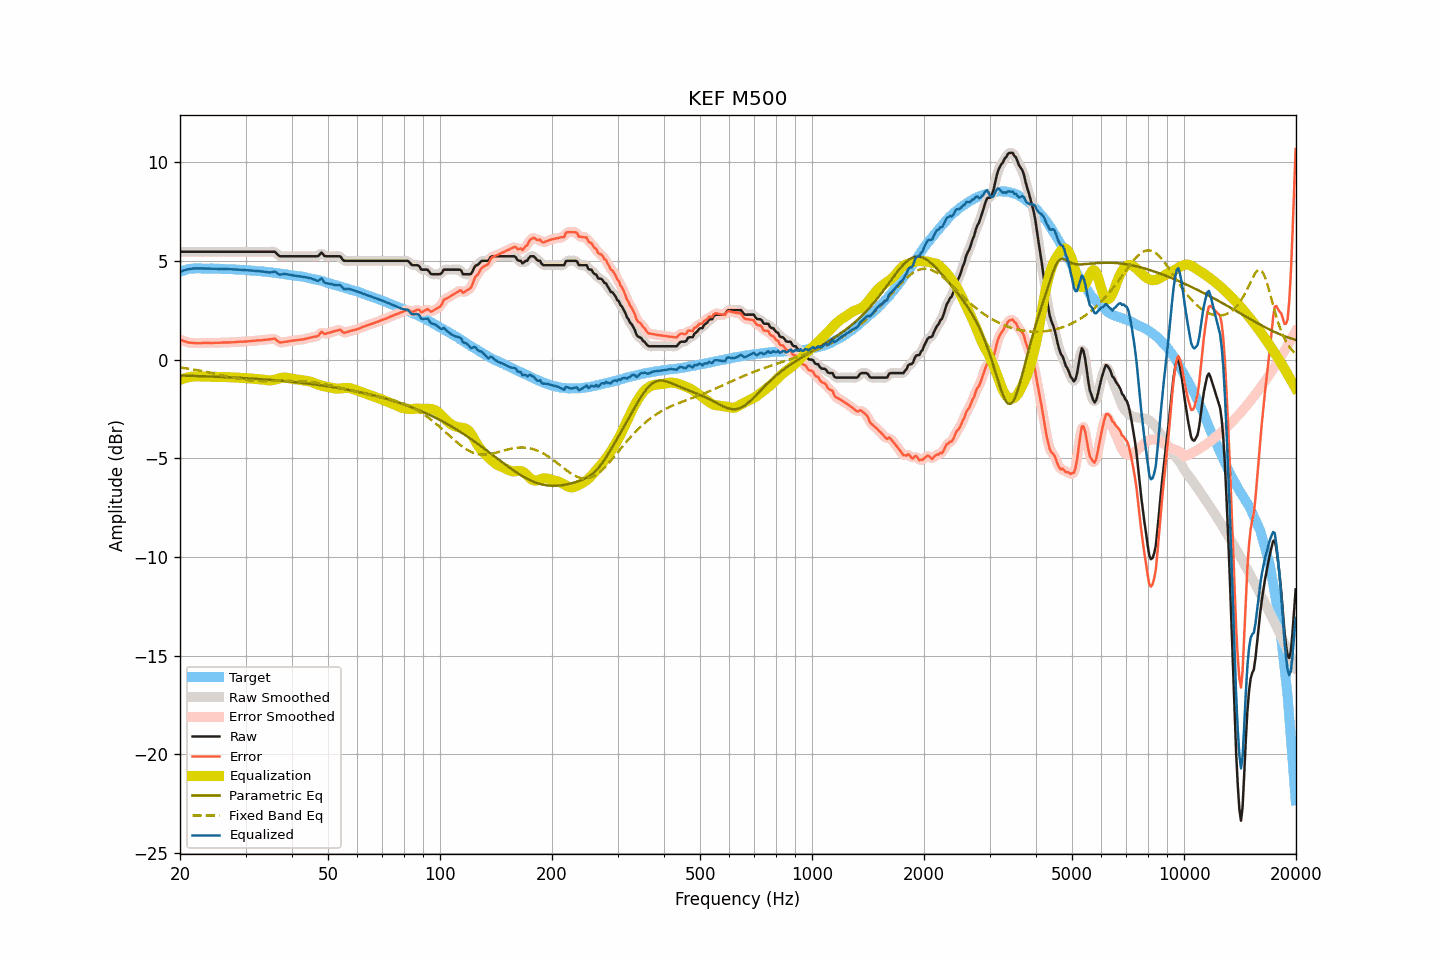

Values plotted in this chart, from the file beside it:
frequency, raw, smoothed, error, error_smoothed, equalization, parametric_eq, fixed_band_eq, equalized_raw, equalized_smoothed, target
20.00, 5.48, 5.48, 1.02, 1.02, -1.02, -0.80, -0.39, 4.46, 4.46, 4.46
20.20, 5.48, 5.48, 0.99, 0.99, -0.98, -0.80, -0.40, 4.49, 4.49, 4.49
20.40, 5.48, 5.48, 0.96, 0.96, -0.96, -0.80, -0.41, 4.52, 4.52, 4.52
20.61, 5.48, 5.48, 0.94, 0.93, -0.93, -0.80, -0.42, 4.55, 4.55, 4.54
20.81, 5.48, 5.48, 0.91, 0.91, -0.91, -0.81, -0.44, 4.57, 4.57, 4.57
21.02, 5.48, 5.48, 0.88, 0.89, -0.89, -0.81, -0.45, 4.59, 4.59, 4.60
21.23, 5.48, 5.48, 0.87, 0.87, -0.87, -0.81, -0.46, 4.60, 4.60, 4.61
21.44, 5.48, 5.48, 0.86, 0.86, -0.86, -0.81, -0.47, 4.62, 4.62, 4.62
21.66, 5.48, 5.48, 0.85, 0.85, -0.85, -0.82, -0.49, 4.63, 4.63, 4.63
21.87, 5.48, 5.48, 0.85, 0.85, -0.85, -0.82, -0.50, 4.63, 4.63, 4.63
22.09, 5.48, 5.48, 0.84, 0.84, -0.84, -0.82, -0.51, 4.63, 4.63, 4.63
22.31, 5.48, 5.48, 0.84, 0.84, -0.84, -0.82, -0.53, 4.63, 4.63, 4.63
22.54, 5.48, 5.48, 0.84, 0.84, -0.84, -0.83, -0.54, 4.63, 4.63, 4.63
22.76, 5.48, 5.48, 0.84, 0.85, -0.85, -0.83, -0.56, 4.63, 4.63, 4.63
22.99, 5.48, 5.48, 0.85, 0.85, -0.85, -0.83, -0.57, 4.63, 4.63, 4.62
23.22, 5.48, 5.48, 0.85, 0.85, -0.85, -0.83, -0.59, 4.63, 4.63, 4.62
23.45, 5.48, 5.48, 0.86, 0.86, -0.85, -0.84, -0.61, 4.62, 4.62, 4.62
23.69, 5.48, 5.48, 0.86, 0.86, -0.85, -0.84, -0.62, 4.62, 4.62, 4.62
23.92, 5.48, 5.48, 0.86, 0.85, -0.85, -0.84, -0.64, 4.62, 4.62, 4.62
24.16, 5.48, 5.48, 0.85, 0.85, -0.86, -0.85, -0.66, 4.62, 4.62, 4.63
24.40, 5.48, 5.48, 0.85, 0.85, -0.86, -0.85, -0.67, 4.62, 4.62, 4.63
24.65, 5.48, 5.48, 0.86, 0.86, -0.86, -0.85, -0.69, 4.62, 4.62, 4.62
24.89, 5.48, 5.48, 0.86, 0.86, -0.86, -0.86, -0.71, 4.62, 4.62, 4.62
25.14, 5.48, 5.48, 0.86, 0.86, -0.86, -0.86, -0.73, 4.62, 4.62, 4.61
25.39, 5.48, 5.48, 0.86, 0.86, -0.86, -0.86, -0.75, 4.61, 4.61, 4.61
25.65, 5.48, 5.48, 0.86, 0.87, -0.87, -0.87, -0.76, 4.61, 4.61, 4.61
25.91, 5.48, 5.48, 0.87, 0.87, -0.87, -0.87, -0.78, 4.61, 4.61, 4.60
26.16, 5.48, 5.48, 0.88, 0.88, -0.87, -0.87, -0.80, 4.60, 4.60, 4.60
26.43, 5.48, 5.48, 0.88, 0.88, -0.87, -0.88, -0.82, 4.60, 4.60, 4.60
26.69, 5.48, 5.48, 0.88, 0.88, -0.88, -0.88, -0.84, 4.60, 4.60, 4.60
26.96, 5.48, 5.48, 0.88, 0.88, -0.88, -0.89, -0.86, 4.60, 4.60, 4.60
27.23, 5.48, 5.48, 0.88, 0.88, -0.88, -0.89, -0.87, 4.59, 4.59, 4.60
27.50, 5.48, 5.48, 0.88, 0.88, -0.89, -0.89, -0.89, 4.59, 4.59, 4.59
27.77, 5.48, 5.48, 0.89, 0.89, -0.89, -0.90, -0.91, 4.58, 4.58, 4.58
28.05, 5.48, 5.48, 0.89, 0.90, -0.90, -0.90, -0.92, 4.58, 4.58, 4.58
28.33, 5.48, 5.48, 0.91, 0.90, -0.90, -0.91, -0.94, 4.58, 4.58, 4.57
28.62, 5.48, 5.48, 0.91, 0.91, -0.91, -0.91, -0.96, 4.57, 4.57, 4.57
28.90, 5.48, 5.48, 0.91, 0.91, -0.91, -0.91, -0.97, 4.57, 4.57, 4.57
29.19, 5.48, 5.48, 0.92, 0.91, -0.92, -0.92, -0.98, 4.56, 4.56, 4.56
29.48, 5.48, 5.48, 0.91, 0.92, -0.92, -0.92, -1.00, 4.56, 4.56, 4.56
29.78, 5.48, 5.48, 0.92, 0.92, -0.92, -0.93, -1.01, 4.55, 4.55, 4.55
30.08, 5.48, 5.48, 0.93, 0.93, -0.93, -0.93, -1.02, 4.55, 4.55, 4.55
30.38, 5.48, 5.48, 0.94, 0.94, -0.94, -0.94, -1.03, 4.54, 4.54, 4.54
30.68, 5.48, 5.48, 0.94, 0.94, -0.94, -0.94, -1.04, 4.53, 4.53, 4.54
30.99, 5.48, 5.48, 0.95, 0.95, -0.95, -0.95, -1.05, 4.53, 4.53, 4.52
31.30, 5.48, 5.48, 0.95, 0.95, -0.96, -0.95, -1.06, 4.52, 4.52, 4.52
31.61, 5.48, 5.48, 0.96, 0.96, -0.96, -0.96, -1.06, 4.51, 4.51, 4.52
31.93, 5.48, 5.48, 0.97, 0.97, -0.97, -0.96, -1.07, 4.51, 4.51, 4.51
32.24, 5.48, 5.48, 0.98, 0.98, -0.98, -0.97, -1.08, 4.50, 4.50, 4.49
32.57, 5.48, 5.48, 0.98, 0.99, -0.98, -0.97, -1.08, 4.49, 4.49, 4.49
32.89, 5.48, 5.48, 0.99, 0.99, -0.99, -0.98, -1.08, 4.49, 4.49, 4.49
33.22, 5.48, 5.48, 1.00, 1.00, -1.00, -0.99, -1.08, 4.48, 4.48, 4.48
33.55, 5.48, 5.48, 1.00, 1.00, -1.01, -0.99, -1.08, 4.47, 4.47, 4.47
33.89, 5.48, 5.48, 1.02, 1.01, -1.02, -1.00, -1.09, 4.46, 4.46, 4.46
34.23, 5.48, 5.48, 1.02, 1.02, -1.03, -1.00, -1.09, 4.44, 4.44, 4.46
34.57, 5.48, 5.48, 1.03, 1.03, -1.04, -1.01, -1.08, 4.43, 4.43, 4.44
34.92, 5.48, 5.48, 1.04, 1.04, -1.05, -1.02, -1.08, 4.43, 4.43, 4.43
35.27, 5.48, 5.48, 1.05, 1.06, -1.04, -1.02, -1.08, 4.44, 4.44, 4.43
35.62, 5.48, 5.48, 1.06, 1.06, -1.02, -1.03, -1.08, 4.45, 4.45, 4.41
35.97, 5.48, 5.45, 1.07, 1.05, -1.01, -1.04, -1.08, 4.47, 4.45, 4.40
... 635 more rows
